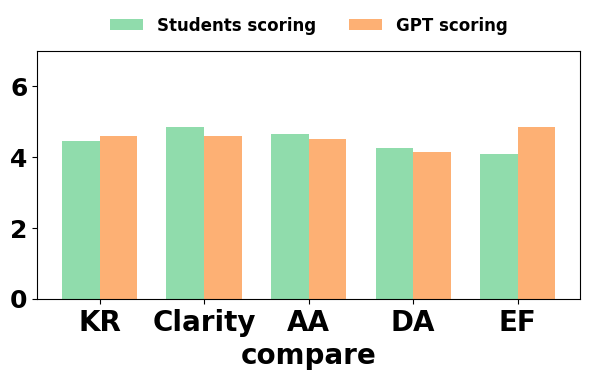

Reproduce this figure in Python. (Note: this script raises an exception after producing the figure.)
import matplotlib.pyplot as plt
import numpy as np

plt.rcParams['font.weight'] = 'bold'
plt.rcParams['font.sans-serif'] = ['Times New Roman']
plt.rcParams['savefig.dpi'] = 800  # 图片像素
plt.rcParams['figure.dpi'] = 800  # 分辨率
plt.rcParams['xtick.labelsize'] = 20
plt.rcParams['ytick.labelsize'] = 18
plt.rcParams['mathtext.fontset'] = 'stix'

# 示例数据
categories = ['KR', 'Clarity', 'AA', 'DA', 'EF']
data0 = [4.47457627118644, 4.593220338983051, 4.610169491525424, 4.271186440677966, 4.2491525423728815]  # 人工
data1 = [4.45, 4.85, 4.65, 4.25, 4.1]
data2 = [4.6, 4.6, 4.5, 4.15, 4.85]  # 大模型

# 创建图形和坐标轴
# fig, ax = plt.subplots(figsize=(6, 4))
#
# # 设置条形图的位置
# y_pos = np.arange(len(categories))
#
# # 绘制第一组数据的条形图（向左生长）
# bars1 = ax.barh(y_pos, -np.array(data1), align='center', color='#31859C', label='Manual scoring')
#
# # 绘制第二组数据的条形图（向右生长）
# bars2 = ax.barh(y_pos, data2, align='center', color='#D58882', label='GPT scoring')
#
# # 设置纵坐标标签
# ax.set_yticks(y_pos)
# ax.set_yticklabels(categories, fontweight='bold', fontsize=18)
# # 设置横坐标范围为-5到5
# ax.set_xlim(-7, 7)
#
# # 设置横坐标标签
# ax.set_xlabel(r'compare',
#                    fontdict={'family': 'Times New Roman', "weight": "bold", 'size': 18})
#
# # 添加图例
# plt.legend(loc='upper center', ncol=3, bbox_to_anchor=(0.5, 1.15), frameon=False, fontsize=15)
#
# # 添加中心线
# ax.axvline(0, color='black', linestyle='--', linewidth=0.8)
#
# # 调整横坐标刻度标签，使其看起来是从0到5
# ax.set_xticks([-7, -6, -5, -4, -3, -2, -1, 0, 1, 2, 3, 4, 5, 6, 7])
# ax.set_xticklabels([7, 6, 5, 4, 3, 2, 1, 0, 1, 2, 3, 4, 5, 6, 7],fontweight='bold', fontsize=18)
#
# # 在每个柱状图的顶端标注数值
# for bar in bars1:
#     width = bar.get_width()
#     label = f'{abs(width):.2f}'  # 取绝对值并保留两位小数
#     ax.text(width, bar.get_y() + bar.get_height() / 2, label, va='center', ha='right', color='black',fontsize=13)
#
# for bar in bars2:
#     width = bar.get_width()
#     label = f'{width:.2f}'  # 保留两位小数
#     ax.text(width, bar.get_y() + bar.get_height() / 2, label, va='center', ha='left', color='black',fontsize=13)
#
# # 调整图形布局
# plt.tight_layout(rect=[0, 0, 1, 1])
#
# plt.savefig('txtfile/figcompare.png', dpi=800, bbox_inches='tight')
#
# # 显示图形
# plt.show()
# 创建一个图形和子图
fig, ax = plt.subplots(figsize=(6, 4))

ax.set_ylim(0, 7)
# 柱状图的宽度
bar_width = 0.36

# 横坐标位置
index = range(len(categories))

# 绘制柱状图
ax.bar([i - 0.5 * bar_width for i in index], data1, width=bar_width, alpha=0.8, color='#75D497',
       label='Students scoring')
# ax.bar([i - 0.5*bar_width for i in index], data0, width=bar_width, color='#5da5d1', label='Expert scoring', alpha=0.8)
ax.bar([i + 0.5 * bar_width for i in index], data2, width=bar_width, alpha=0.8, color='#fd9c51', label='GPT scoring')

ax.set_xticks(index)  # 横坐标标签位于中间柱子的中心
ax.set_xticklabels(categories)

# 添加标题和标签
ax.set_xlabel(r'compare',
              fontdict={'family': 'Times New Roman', "weight": "bold", 'size': 20})

# 添加图例
ax.legend(loc='upper center', ncol=3, bbox_to_anchor=(0.5, 1.2), frameon=False, fontsize=12)

# 显示图形
plt.tight_layout(rect=[0, 0, 1, 1])
plt.savefig('txtfile/figcomparestu.png', dpi=800, bbox_inches='tight')
plt.show()
